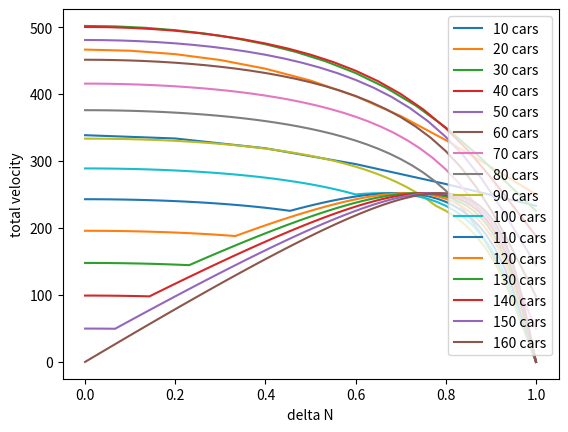

Reproduce this figure in Python.
import matplotlib.pyplot as plt
import math


# lambd - slope dv/dh
# x1 - position of current car
# x2 - position of next car
# vMax - maximum velocity of current car
# dMin - minimum headway of current car
# delta - reaction time
def func(lambd, x1, x2, vMax, dMin, L):
    if ((x2-x1) % L == 0):
        return vMax - vMax*math.exp((-lambd/vMax)*(L-dMin))
    
    return vMax - vMax*math.exp((-lambd/vMax)*(((x2-x1) % L)-dMin));



def main():
    lambd = 1
    dMin = 5
    vMax = 40
    L = 400
    n = 160
    hBar = [0, 0]
    # max val
    maxVal = 0
    maxDelta = 0
    # loop through cars
    for n in range(10, 161, 10):
        # store total velocities
        totalVel = []
        diffList = []
        # loop through cars in lane 1
        for c in range(n//2 + 1):
            print(str(n-c) + " -- " + str(c))
            if (c == 0):
                hBar = [L/(n-c), 0]
            else:
                hBar = [L/(n-c), L/c]
                
            total = 0
            if (hBar[0] > dMin and n-c > 0):
                total += (n-c)*func(lambd, 0, hBar[0], vMax, dMin, L)
                # print(func(lambd, 0, hBar[0], vMax, dMin, L))

            if (hBar[1] > dMin and c > 0):
                total += c*func(lambd, 0, hBar[1], vMax, dMin, L)
                # print(func(lambd, 0, hBar[1], vMax, dMin, L))

            # if (total > maxVal):
            #     maxVal = total
            #     maxDelta = n-c-c
            diffList.append((n-c-c) / n)
            totalVel.append(total)

        # print(diffList)
        print("Max: " + str(maxDelta) + " " + str(maxVal))
        plt.plot(diffList, totalVel, label="" + str(n) + " cars")
        plt.legend(loc="upper right")
        # plt.annotate(f"# of cars: {maxCar}, velocity: {maxVal}", xy=(maxCar, maxVal), xytext=(maxCar + 2, maxVal + 2), arrowprops=dict(facecolor='black', width=0.2, headlength=1.5, headwidth=2))
        # plt.text(40, maxVal - 10, f"L: {L}", bbox={'facecolor': 'red', 'alpha': 0.5, 'pad': 10})

        # plt.xlabel("L")
        # plt.ylabel("d*")
    plt.xlabel("delta N")
    plt.ylabel("total velocity")
    plt.show()

if __name__ == "__main__":
    main()